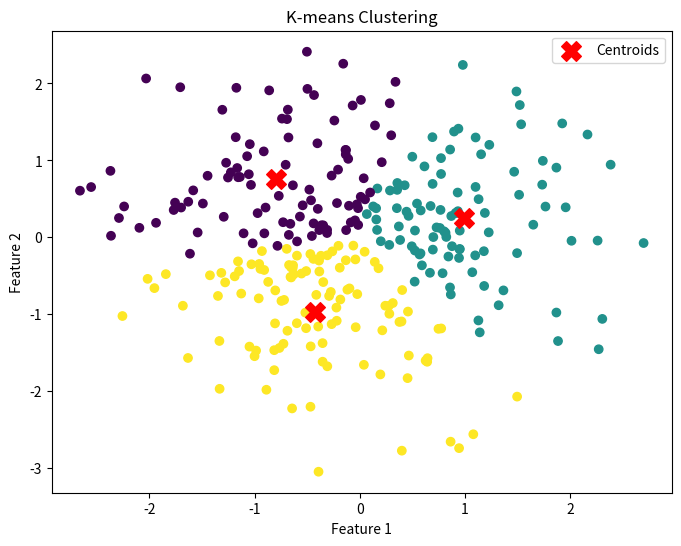

The matplotlib source for this figure:
import numpy as np
import matplotlib.pyplot as plt

# Function to calculate Euclidean distance between two points
def euclidean_distance(point1, point2):
    return np.sqrt(np.sum((point1 - point2) ** 2))

# Function to assign each data point to the nearest cluster centroid
def assign_to_clusters(data, centroids):
    num_clusters = len(centroids)
    num_points = data.shape[0]
    assignments = np.zeros(num_points, dtype=int)

    for i in range(num_points):
        distances = [euclidean_distance(data[i], centroid) for centroid in centroids]
        assignments[i] = np.argmin(distances)

    return assignments

# Function to update cluster centroids based on the mean of assigned points
def update_centroids(data, assignments, num_clusters):
    new_centroids = np.zeros((num_clusters, data.shape[1]))

    for i in range(num_clusters):
        cluster_points = data[assignments == i]
        if len(cluster_points) > 0:
            new_centroids[i] = np.mean(cluster_points, axis=0)

    return new_centroids

# Generate some random data for clustering (you can replace this with your data)
np.random.seed(0)
num_samples = 300
num_features = 2
data = np.random.randn(num_samples, num_features)

# Number of clusters
num_clusters = 3

# Initialize cluster centroids randomly
initial_centroids = data[np.random.choice(num_samples, num_clusters, replace=False)]

# Perform K-means clustering
max_iterations = 100
tolerance = 1e-4
centroids = initial_centroids

for iteration in range(max_iterations):
    old_centroids = centroids.copy()

    # Assign data points to the nearest cluster
    assignments = assign_to_clusters(data, centroids)

    # Update cluster centroids
    centroids = update_centroids(data, assignments, num_clusters)

    # Check for convergence
    if np.all(np.abs(centroids - old_centroids) < tolerance):
        break

# Visualize the clusters
plt.figure(figsize=(8, 6))
plt.scatter(data[:, 0], data[:, 1], c=assignments, cmap='viridis')
plt.scatter(centroids[:, 0], centroids[:, 1], marker='X', s=200, c='red', label='Centroids')
plt.title('K-means Clustering')
plt.xlabel('Feature 1')
plt.ylabel('Feature 2')
plt.legend()
plt.show()
